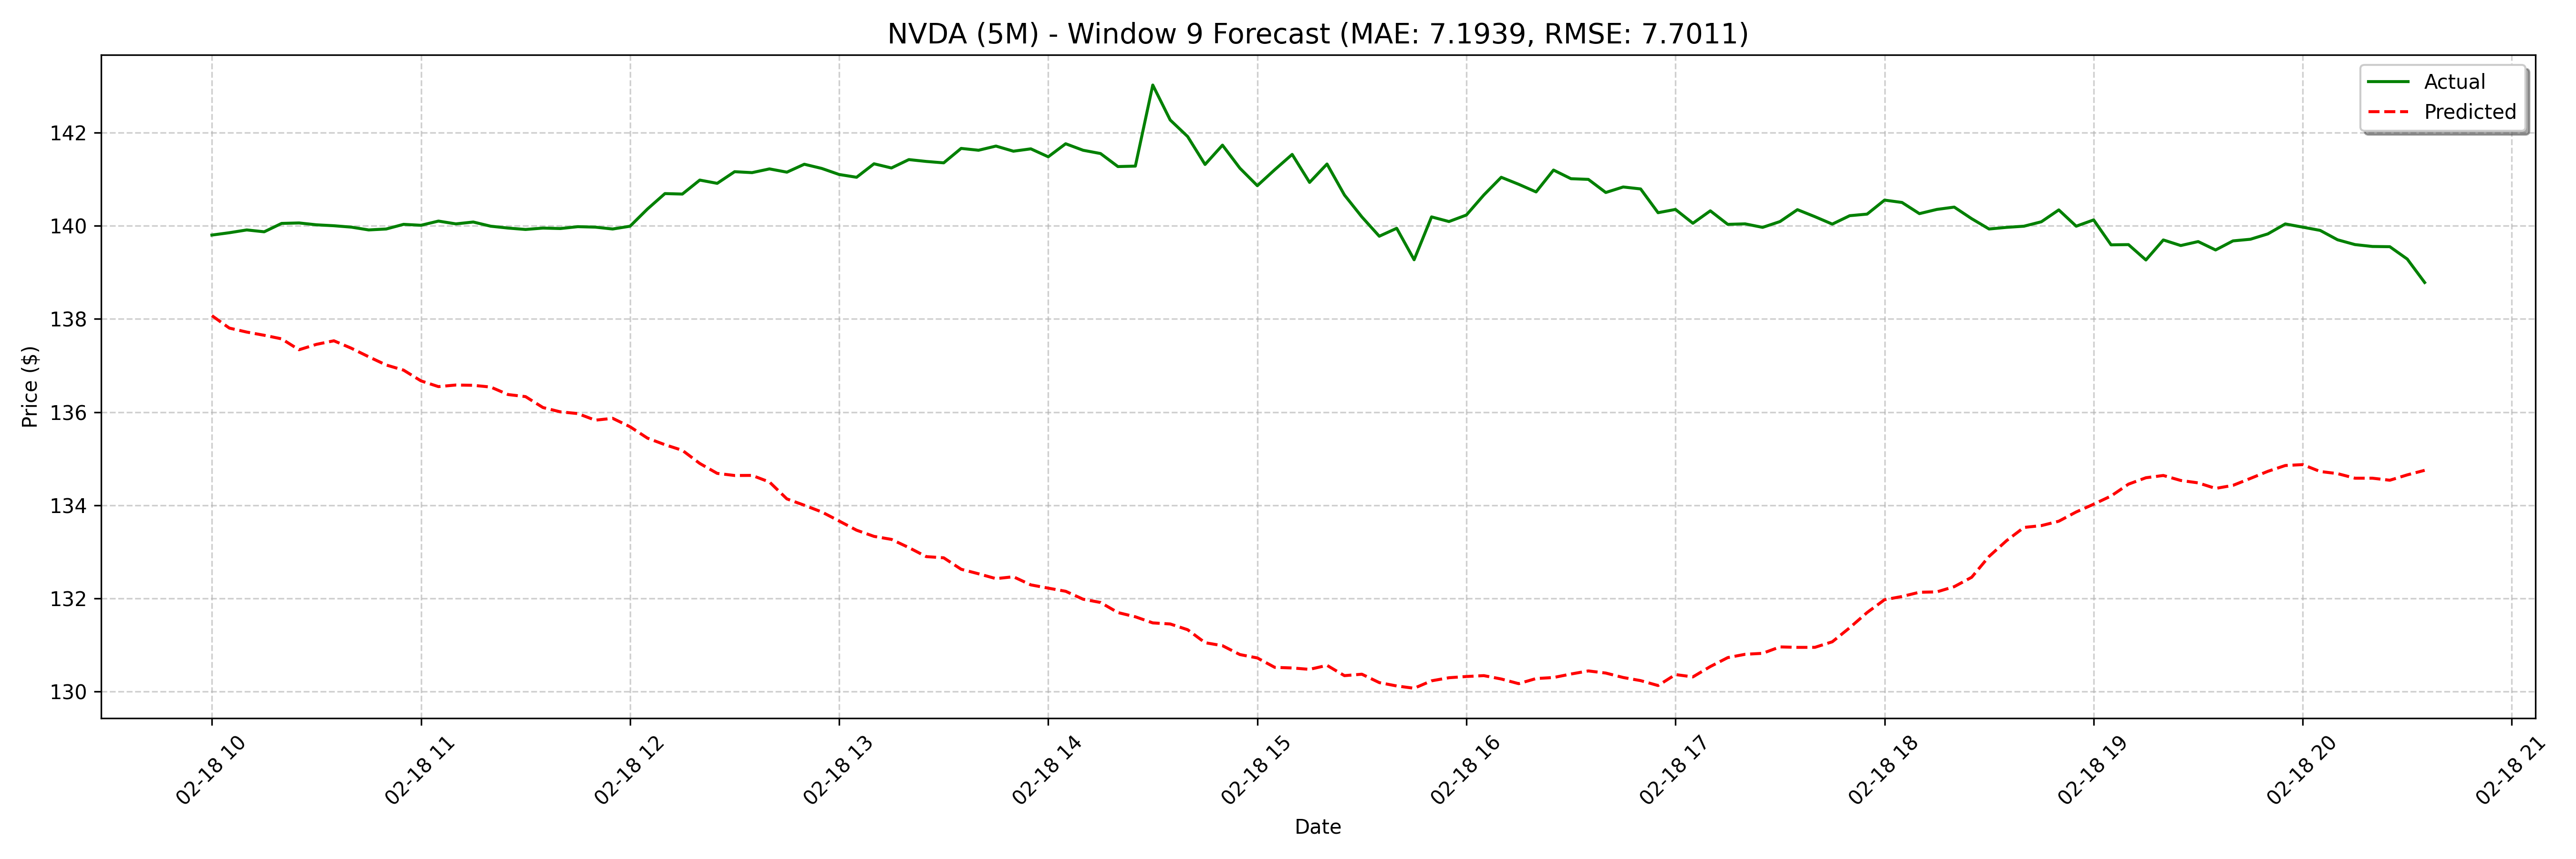

The data file committed next to this chart (first rows):
date, actual, forecast
2025-02-18 10:00:00, 139.8, 138.1
2025-02-18 10:05:00, 139.8, 137.8
2025-02-18 10:10:00, 139.9, 137.7
2025-02-18 10:15:00, 139.9, 137.6
2025-02-18 10:20:00, 140.1, 137.6
2025-02-18 10:25:00, 140.1, 137.3
2025-02-18 10:30:00, 140, 137.5
2025-02-18 10:35:00, 140.0, 137.5
2025-02-18 10:40:00, 140, 137.4
2025-02-18 10:45:00, 139.9, 137.2
2025-02-18 10:50:00, 139.9, 137
2025-02-18 10:55:00, 140, 136.9
2025-02-18 11:00:00, 140, 136.7
2025-02-18 11:05:00, 140.1, 136.5
2025-02-18 11:10:00, 140, 136.6
2025-02-18 11:15:00, 140.1, 136.6
2025-02-18 11:20:00, 140, 136.5
2025-02-18 11:25:00, 139.9, 136.4
2025-02-18 11:30:00, 139.9, 136.3
2025-02-18 11:35:00, 139.9, 136.1
2025-02-18 11:40:00, 139.9, 136
2025-02-18 11:45:00, 140, 136
2025-02-18 11:50:00, 140, 135.8
2025-02-18 11:55:00, 139.9, 135.9
2025-02-18 12:00:00, 140, 135.7
2025-02-18 12:05:00, 140.4, 135.4
2025-02-18 12:10:00, 140.7, 135.3
2025-02-18 12:15:00, 140.7, 135.2
2025-02-18 12:20:00, 141, 134.9
2025-02-18 12:25:00, 140.9, 134.7
2025-02-18 12:30:00, 141.2, 134.6
2025-02-18 12:35:00, 141.1, 134.6
2025-02-18 12:40:00, 141.2, 134.5
2025-02-18 12:45:00, 141.2, 134.1
2025-02-18 12:50:00, 141.3, 134
2025-02-18 12:55:00, 141.2, 133.9
2025-02-18 13:00:00, 141.1, 133.7
2025-02-18 13:05:00, 141, 133.5
2025-02-18 13:10:00, 141.3, 133.3
2025-02-18 13:15:00, 141.2, 133.3
2025-02-18 13:20:00, 141.4, 133.1
2025-02-18 13:25:00, 141.4, 132.9
2025-02-18 13:30:00, 141.3, 132.9
2025-02-18 13:35:00, 141.7, 132.6
2025-02-18 13:40:00, 141.6, 132.5
2025-02-18 13:45:00, 141.7, 132.4
2025-02-18 13:50:00, 141.6, 132.5
2025-02-18 13:55:00, 141.7, 132.3
2025-02-18 14:00:00, 141.5, 132.2
2025-02-18 14:05:00, 141.8, 132.2
2025-02-18 14:10:00, 141.6, 132
2025-02-18 14:15:00, 141.6, 131.9
2025-02-18 14:20:00, 141.3, 131.7
2025-02-18 14:25:00, 141.3, 131.6
2025-02-18 14:30:00, 143, 131.5
2025-02-18 14:35:00, 142.3, 131.5
2025-02-18 14:40:00, 141.9, 131.3
2025-02-18 14:45:00, 141.3, 131.1
2025-02-18 14:50:00, 141.7, 131
2025-02-18 14:55:00, 141.2, 130.8
... 68 more rows
